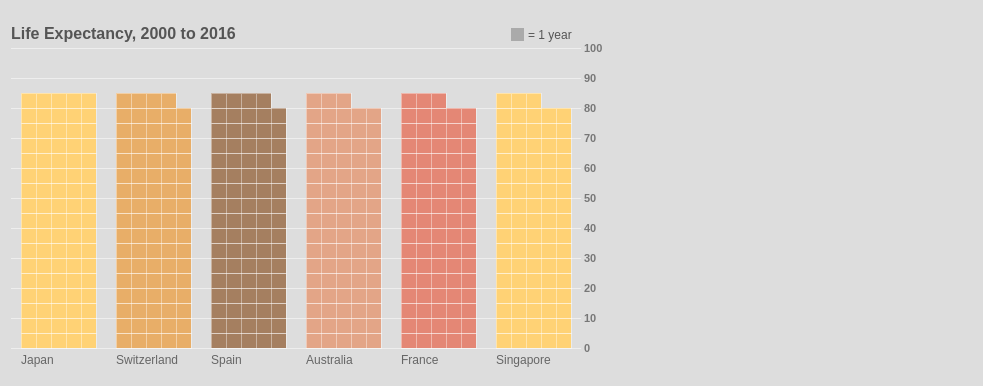
D3 v4 page, settled after 480 driven frames (8 s of simulated time); the page loaded 1 data file(s).


// ── src/main.js
const TILE_SIZE = 15;
const TILES_PER_ROW = 5;
const BAR_PADDING = 20;
const MAX_VALUE = 100;
const NUM_VISIBLE_COUNTRIES = 6;

const barWidth = (TILES_PER_ROW * TILE_SIZE) + BAR_PADDING;

const colors = ["#ffd275", "#e8ae68", "#a57f60", "#e3a587", "#e48775"];
let data, filteredData;
let selectedYear = 2016;
let selectedMode = 'top10';
  
const getTiles = num => {
  const tiles = [];

  for (let i = 0; i < num; i++) {
    tiles.push({
      x: (i % TILES_PER_ROW) * TILE_SIZE,
      y: -(Math.floor(i / TILES_PER_ROW) + 1) * TILE_SIZE,
    });
  }

  return tiles;
};

function updateBar(d, i) {
  const tiles = getTiles(d.age);

  const u = d3.select(this)
    .attr('transform', `translate(${i * barWidth}, 300)`)
    .selectAll('rect')
    .data(tiles);

  u.enter()
    .append('rect')
    .style('opacity', 0)
    .style('stroke', 'white')
    .style('stroke-width', 0.4)
    .style('shape-rendering', 'crispEdges')
    .merge(u)
    .attr('x', d => d.x)
    .attr('y', d => d.y)
    .attr('width', TILE_SIZE)
    .attr('height', TILE_SIZE)
    .transition()
    .delay((d, i) => i * 20)
    .style('opacity', 1);

  u.exit()
    .transition()
    .delay((d, i) => (100 - i) * 20)
    .style('opacity', 0)
    .on('end', function() {
      d3.select(this).remove();
    });
};

function updateLabel(d) {
  let el = d3.select(this)
    .select('text');

  if (el.empty()) {
    el = d3.select(this)
      .append('text')
      .attr('y', 16)
      .style('font-size', '12px')
      .style('fill', '#666');
  }

  el.text(d.name);
}

const updateBars = () => {
  const u = d3.select('g.bars')
    .selectAll('g')
    .data(filteredData);

  u.enter()
    .append('g')
    .merge(u)
    .style('fill', (d, i) => colors[i % colors.length])
    .each(updateBar)
    .each(updateLabel);

  u.exit().remove();
};

const updateAxis = () => {
  const chartWidth = NUM_VISIBLE_COUNTRIES * barWidth;
  const chartHeight = (MAX_VALUE / TILES_PER_ROW) * TILE_SIZE;

  const yScale = d3.scaleLinear().domain([0, MAX_VALUE]).range([chartHeight, 0]);
  const yAxis = d3.axisRight().scale(yScale).tickSize(chartWidth);

  d3.select('.y.axis')
    .call(yAxis);
};

const update = () => {
  updateFilteredData();
  updateBars();
  updateAxis();
};

const initializeData = () =>
  data = data.map(d => ({
    name: d.country,
    year: +d.year,
    age: +d.all,
  }));

const updateFilteredData = () =>
  filteredData = data
    .filter(d => d.year === selectedYear)
    .sort((a, b) => selectedMode === 'top10' ? b.age - a.age : a.age - b.age)
    .slice(0, NUM_VISIBLE_COUNTRIES);

const initialize = () => {
  initializeData();

  d3.select('select.mode')
    .on('change', function() {
      selectedMode = this.value;
      update();
    });
  d3.select('select.year')
    .on('change', function() {
      selectedYear = +this.value;
      update();
    });
};

d3.tsv("data/life-expectancy-WHO-2000-2016-simplified.tsv", (err, tsv) => {
  data = tsv;
 
  initialize();
  update();
});















### data: data/life-expectancy-WHO-2000-2016-simplified.tsv
country	year	all	male	female
Afghanistan	2016	62.7	61.0	64.5
Afghanistan	2015	63.2	61.8	64.7
Afghanistan	2014	63.0	61.7	64.4
Afghanistan	2013	62.7	61.5	64.1
Afghanistan	2012	62.2	60.9	63.6
Afghanistan	2011	61.7	60.5	63.1
Afghanistan	2010	61.2	59.9	62.5
Afghanistan	2009	60.7	59.5	62.1
Afghanistan	2008	60.2	59.0	61.6
Afghanistan	2007	59.6	58.4	61.0
Afghanistan	2006	59.2	58.0	60.5
Afghanistan	2005	58.9	57.8	60.1
Afghanistan	2004	58.4	57.4	59.6
Afghanistan	2003	58.0	56.9	59.1
Afghanistan	2002	57.4	56.5	58.5
Afghanistan	2001	56.5	55.3	57.9
Afghanistan	2000	55.9	54.6	57.3
Albania	2016	76.4	74.3	78.6
Albania	2015	76.1	74.2	78.2
Albania	2014	76.1	74.0	78.5
Albania	2013	75.7	73.6	78.1
Albania	2012	75.2	73.0	77.7
Albania	2011	75.1	72.6	78.2
Albania	2010	74.7	72.5	77.0
Albania	2009	74.4	72.3	76.7
Albania	2008	74.2	72.1	76.5
Albania	2007	74.1	71.9	76.4
Albania	2006	73.9	71.8	76.2
Albania	2005	73.5	71.6	75.6
Albania	2004	73.3	71.0	75.8
Albania	2003	72.9	70.8	75.2
Albania	2002	73.5	71.4	75.9
Albania	2001	74.0	71.6	76.7
Albania	2000	73.1	70.4	76.0
Algeria	2016	76.4	75.4	77.4
Algeria	2015	76.2	75.3	77.2
Algeria	2014	76.1	75.1	77.1
Algeria	2013	75.9	75.0	76.9
Algeria	2012	75.8	74.8	76.8
Algeria	2011	75.6	74.6	76.6
Algeria	2010	75.4	74.4	76.4
Algeria	2009	75.1	74.1	76.1
Algeria	2008	74.8	73.8	75.8
Algeria	2007	74.4	73.4	75.5
Algeria	2006	74.0	72.9	75.0
Algeria	2005	73.4	72.3	74.6
Algeria	2004	72.8	71.6	74.0
Algeria	2003	72.0	70.7	73.3
Algeria	2002	71.7	70.4	73.0
Algeria	2001	71.2	69.9	72.5
Algeria	2000	70.8	69.4	72.2
Angola	2016	62.6	60.3	64.9
Angola	2015	62.2	59.9	64.5
Angola	2014	61.7	59.4	64.0
Angola	2013	61.0	58.8	63.3
Angola	2012	60.4	58.1	62.6
Angola	2011	59.5	57.2	61.8
Angola	2010	58.4	56.1	60.7
Angola	2009	57.3	55.0	59.6
Angola	2008	56.1	53.9	58.4
... 3,051 more rows